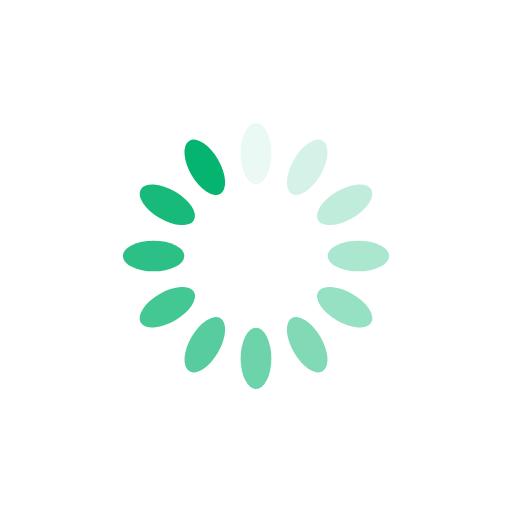
t = 0.00 s
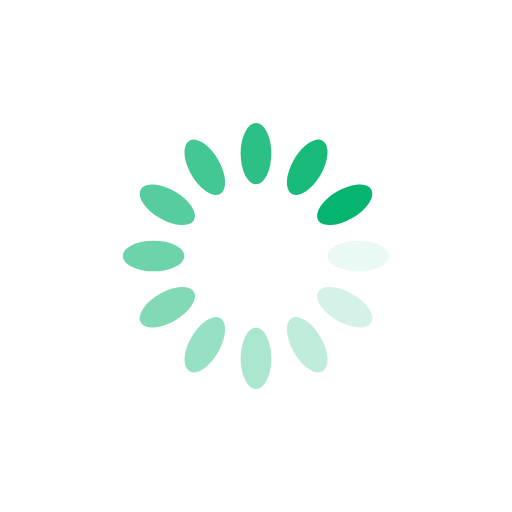
t = 0.25 s
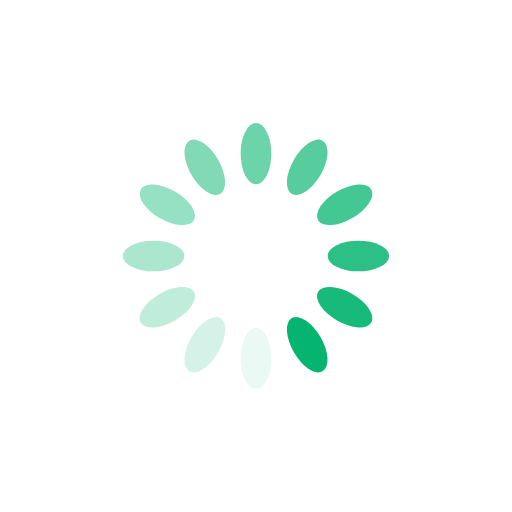
t = 0.50 s
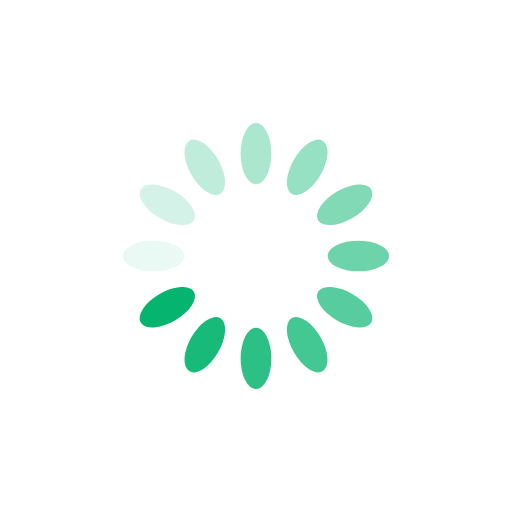
t = 0.75 s

The animated SVG that drew these frames (rendered in a browser with its animation timeline set to each time). Animation: 12 SMIL elements (animate=12); one cycle of 1.00 s, repeats indefinitely.

<?xml version="1.0" encoding="utf-8"?>
<svg xmlns="http://www.w3.org/2000/svg" xmlns:xlink="http://www.w3.org/1999/xlink" style="margin: auto; background: transparent; display: block; shape-rendering: auto;" width="200px" height="200px" viewBox="0 0 100 100" preserveAspectRatio="xMidYMid">
<g transform="rotate(0 50 50)">
  <rect x="47" y="24" rx="3" ry="6" width="6" height="12" fill="#04b46f">
    <animate attributeName="opacity" values="1;0" keyTimes="0;1" dur="1s" begin="-0.9166666666666666s" repeatCount="indefinite"></animate>
  </rect>
</g><g transform="rotate(30 50 50)">
  <rect x="47" y="24" rx="3" ry="6" width="6" height="12" fill="#04b46f">
    <animate attributeName="opacity" values="1;0" keyTimes="0;1" dur="1s" begin="-0.8333333333333334s" repeatCount="indefinite"></animate>
  </rect>
</g><g transform="rotate(60 50 50)">
  <rect x="47" y="24" rx="3" ry="6" width="6" height="12" fill="#04b46f">
    <animate attributeName="opacity" values="1;0" keyTimes="0;1" dur="1s" begin="-0.75s" repeatCount="indefinite"></animate>
  </rect>
</g><g transform="rotate(90 50 50)">
  <rect x="47" y="24" rx="3" ry="6" width="6" height="12" fill="#04b46f">
    <animate attributeName="opacity" values="1;0" keyTimes="0;1" dur="1s" begin="-0.6666666666666666s" repeatCount="indefinite"></animate>
  </rect>
</g><g transform="rotate(120 50 50)">
  <rect x="47" y="24" rx="3" ry="6" width="6" height="12" fill="#04b46f">
    <animate attributeName="opacity" values="1;0" keyTimes="0;1" dur="1s" begin="-0.5833333333333334s" repeatCount="indefinite"></animate>
  </rect>
</g><g transform="rotate(150 50 50)">
  <rect x="47" y="24" rx="3" ry="6" width="6" height="12" fill="#04b46f">
    <animate attributeName="opacity" values="1;0" keyTimes="0;1" dur="1s" begin="-0.5s" repeatCount="indefinite"></animate>
  </rect>
</g><g transform="rotate(180 50 50)">
  <rect x="47" y="24" rx="3" ry="6" width="6" height="12" fill="#04b46f">
    <animate attributeName="opacity" values="1;0" keyTimes="0;1" dur="1s" begin="-0.4166666666666667s" repeatCount="indefinite"></animate>
  </rect>
</g><g transform="rotate(210 50 50)">
  <rect x="47" y="24" rx="3" ry="6" width="6" height="12" fill="#04b46f">
    <animate attributeName="opacity" values="1;0" keyTimes="0;1" dur="1s" begin="-0.3333333333333333s" repeatCount="indefinite"></animate>
  </rect>
</g><g transform="rotate(240 50 50)">
  <rect x="47" y="24" rx="3" ry="6" width="6" height="12" fill="#04b46f">
    <animate attributeName="opacity" values="1;0" keyTimes="0;1" dur="1s" begin="-0.25s" repeatCount="indefinite"></animate>
  </rect>
</g><g transform="rotate(270 50 50)">
  <rect x="47" y="24" rx="3" ry="6" width="6" height="12" fill="#04b46f">
    <animate attributeName="opacity" values="1;0" keyTimes="0;1" dur="1s" begin="-0.16666666666666666s" repeatCount="indefinite"></animate>
  </rect>
</g><g transform="rotate(300 50 50)">
  <rect x="47" y="24" rx="3" ry="6" width="6" height="12" fill="#04b46f">
    <animate attributeName="opacity" values="1;0" keyTimes="0;1" dur="1s" begin="-0.08333333333333333s" repeatCount="indefinite"></animate>
  </rect>
</g><g transform="rotate(330 50 50)">
  <rect x="47" y="24" rx="3" ry="6" width="6" height="12" fill="#04b46f">
    <animate attributeName="opacity" values="1;0" keyTimes="0;1" dur="1s" begin="0s" repeatCount="indefinite"></animate>
  </rect>
</g>
<!-- [ldio] generated by https://loading.io/ --></svg>
